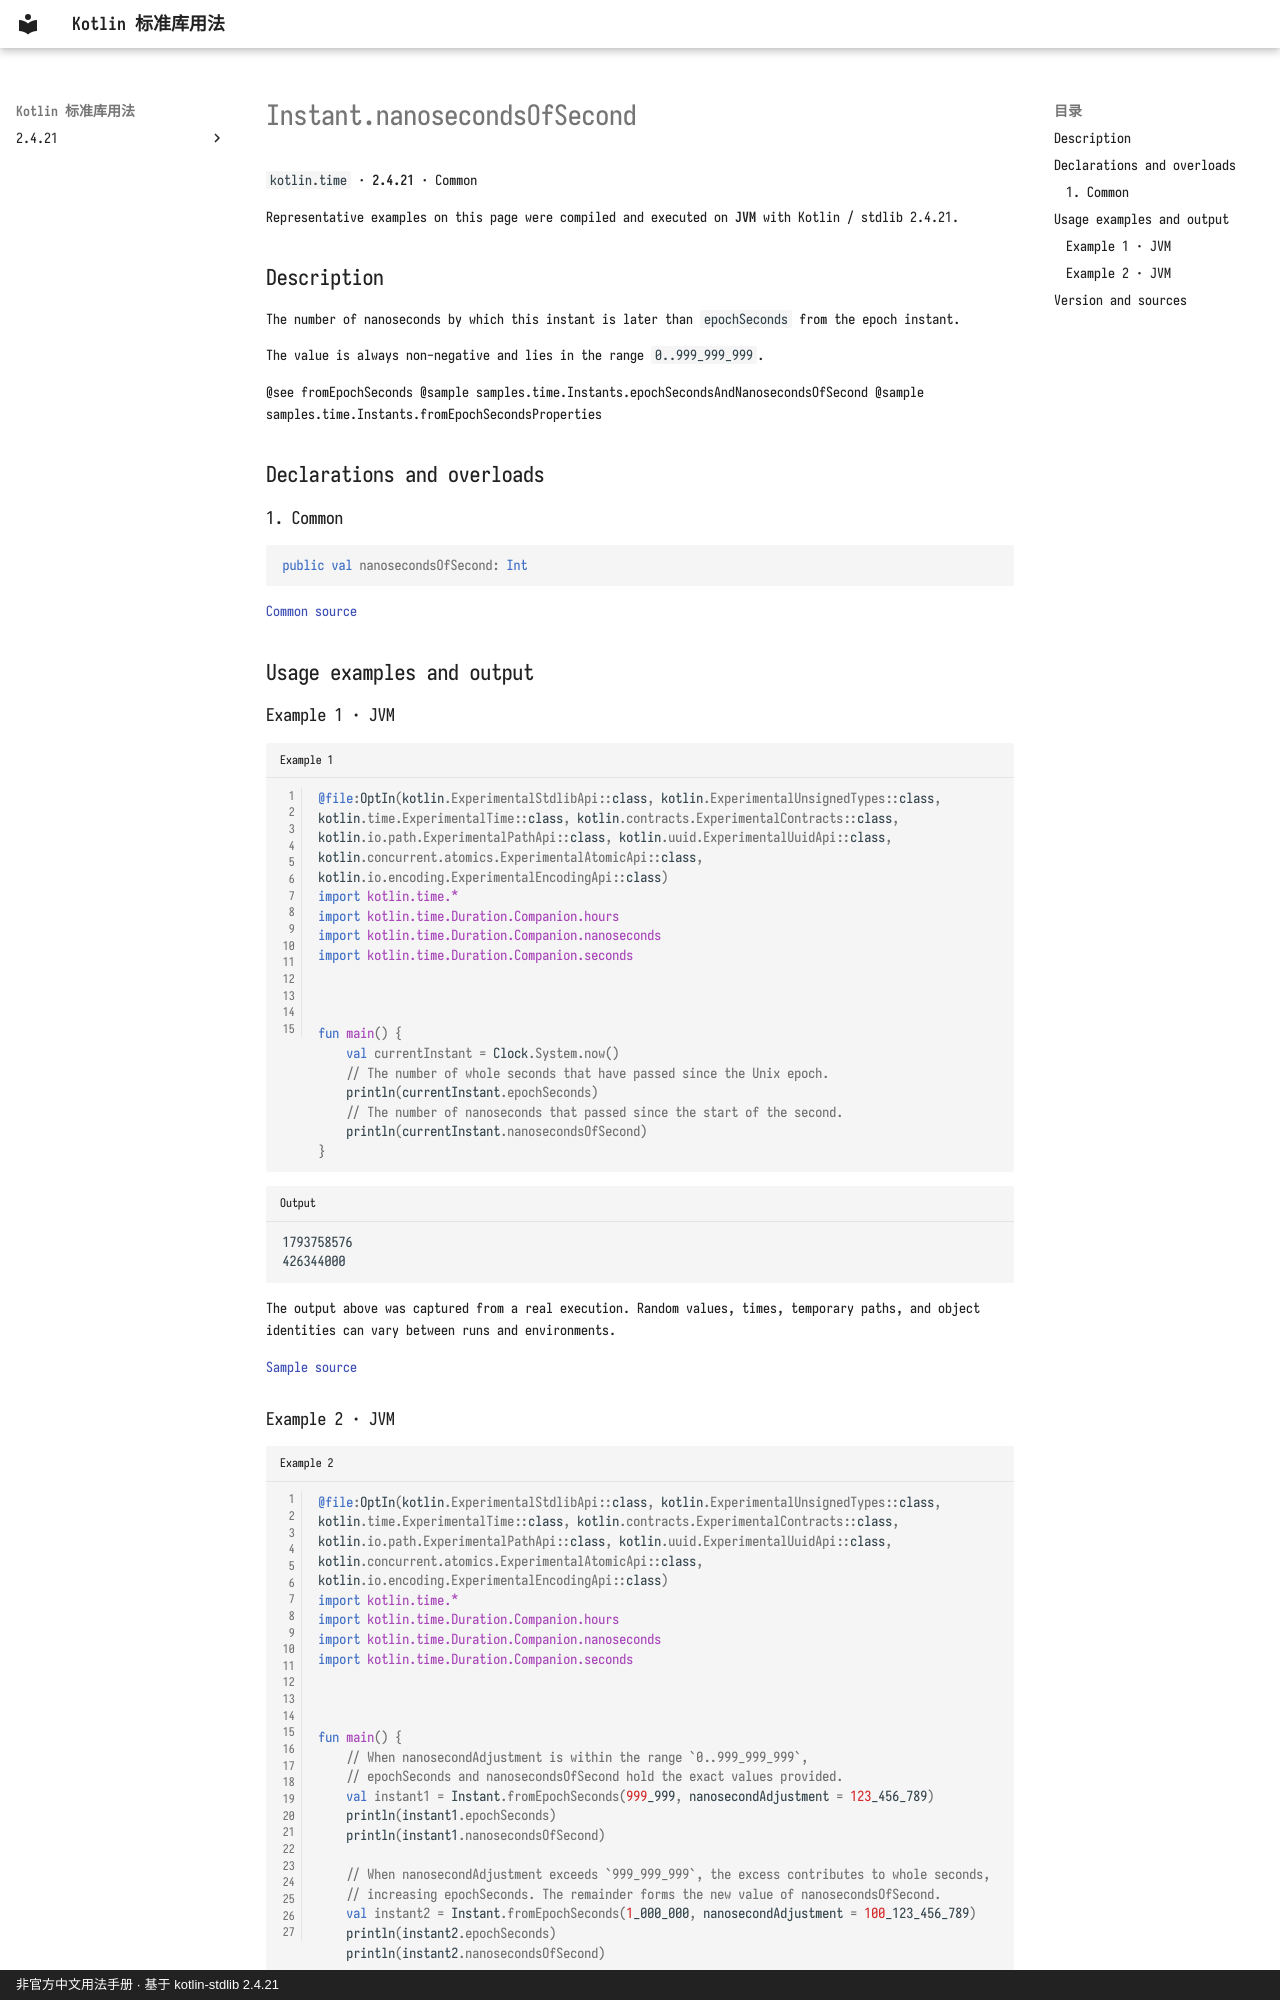

repository: oooooooko/kotlin-stdlib-docs · page: en/api/kotlin.time/instant-nanosecondsofsecond--5c40ef93/index.html · generator: mkdocs · copyright: 非官方中文用法手册 · 基于 kotlin-stdlib 2.4.21

# Instant.nanosecondsOfSecond

`kotlin.time` · **2.4.21** · Common

Representative examples on this page were compiled and executed on **JVM** with Kotlin / stdlib 2.4.21.

## Description

The number of nanoseconds by which this instant is later than `epochSeconds` from the epoch instant.

The value is always non-negative and lies in the range `0..999_999_999`.

@see fromEpochSeconds
@sample samples.time.Instants.epochSecondsAndNanosecondsOfSecond
@sample samples.time.Instants.fromEpochSecondsProperties

## Declarations and overloads

### 1. Common

```kotlin
public val nanosecondsOfSecond: Int
```

[Common source](https://github.com/JetBrains/kotlin/blob/v2.4.21/libraries/stdlib/src/kotlin/time/Instant.kt#L121)

## Usage examples and output

### Example 1 · JVM

```kotlin title="Example 1" linenums="1"
@file:OptIn(kotlin.ExperimentalStdlibApi::class, kotlin.ExperimentalUnsignedTypes::class, kotlin.time.ExperimentalTime::class, kotlin.contracts.ExperimentalContracts::class, kotlin.io.path.ExperimentalPathApi::class, kotlin.uuid.ExperimentalUuidApi::class, kotlin.concurrent.atomics.ExperimentalAtomicApi::class, kotlin.io.encoding.ExperimentalEncodingApi::class)
import kotlin.time.*
import kotlin.time.Duration.Companion.hours
import kotlin.time.Duration.Companion.nanoseconds
import kotlin.time.Duration.Companion.seconds



fun main() {
    val currentInstant = Clock.System.now()
    // The number of whole seconds that have passed since the Unix epoch.
    println(currentInstant.epochSeconds)
    // The number of nanoseconds that passed since the start of the second.
    println(currentInstant.nanosecondsOfSecond)
}
```

```text title="Output"
1793758576
426344000
```

The output above was captured from a real execution. Random values, times, temporary paths, and object identities can vary between runs and environments.

[Sample source](https://github.com/JetBrains/kotlin/blob/v2.4.21/libraries/stdlib/samples/test/samples/time/instants.kt#L17)
